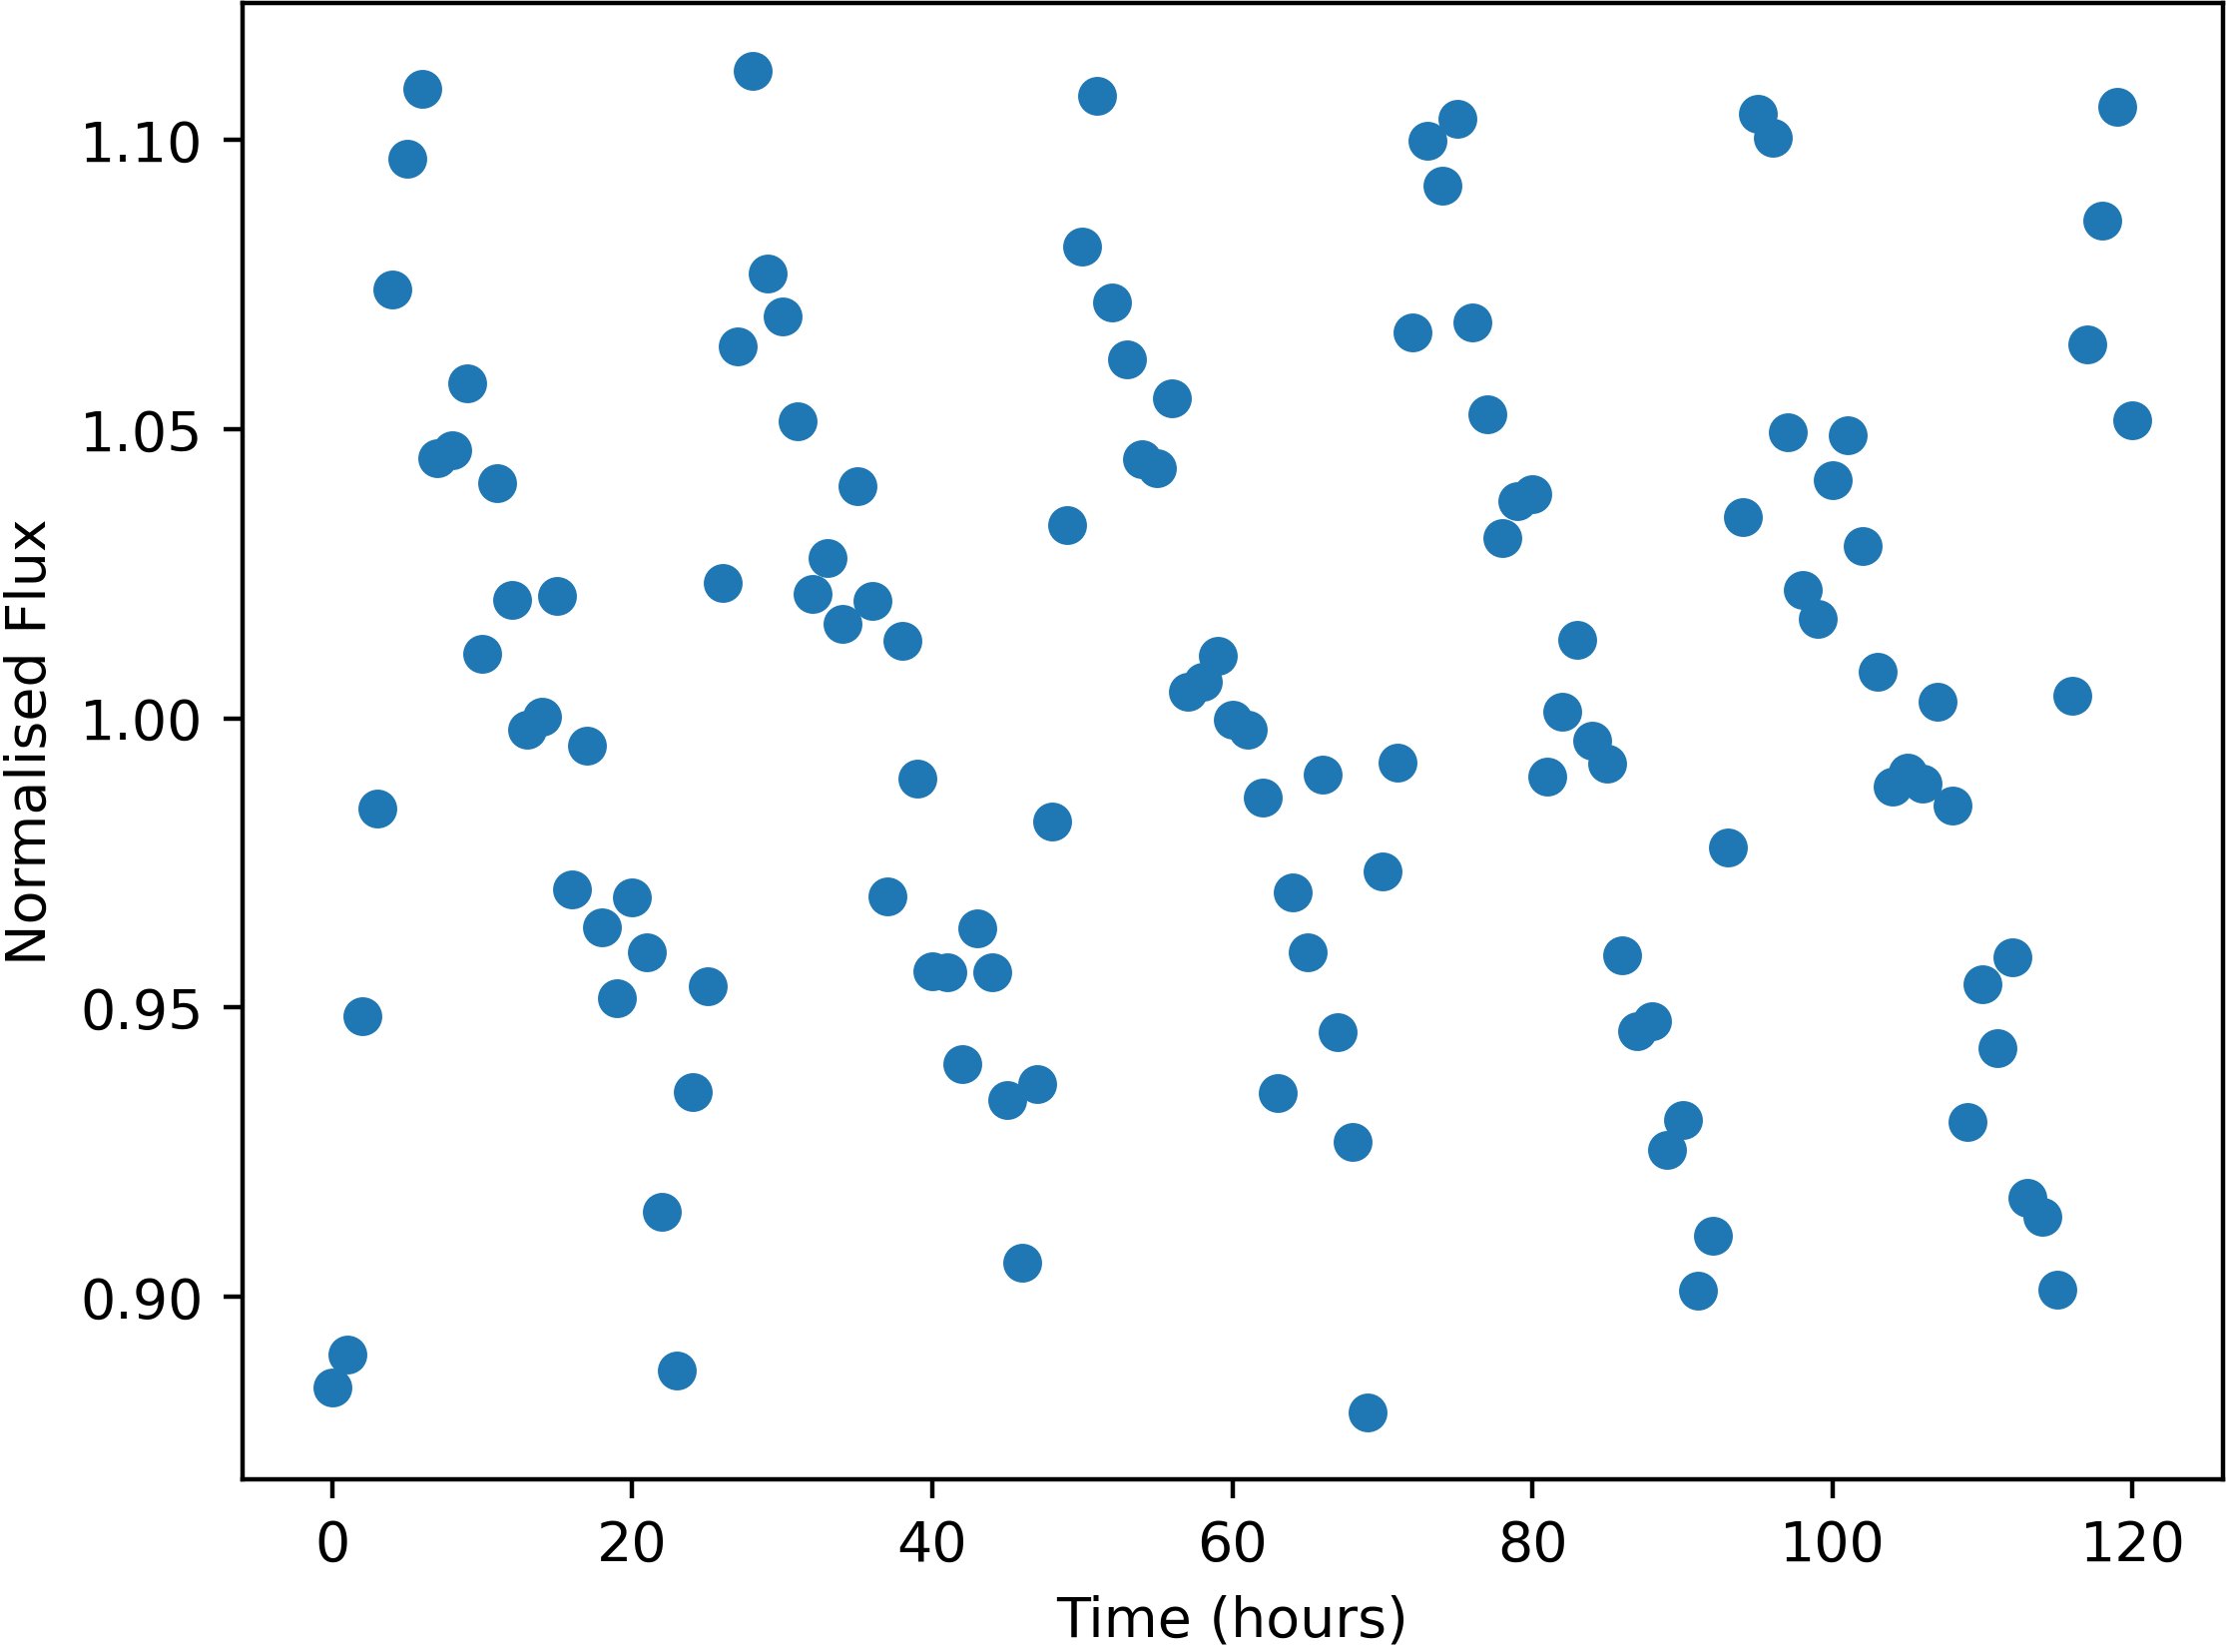

Source data for this figure (header and first rows):
Time, NormalisedFlux
0.0, 0.8843
1.0, 0.89
2.0, 0.9485
3.0, 0.9845
4.0, 1.074
5.0, 1.097
6.0, 1.109
7.0, 1.045
8.0, 1.046
9.0, 1.058
10.0, 1.011
11.0, 1.041
12.0, 1.02
13.0, 0.998
14.0, 1
15.0, 1.021
16.0, 0.9705
17.0, 0.9953
18.0, 0.9639
19.0, 0.9516
20.0, 0.969
21.0, 0.9595
22.0, 0.9148
23.0, 0.8873
24.0, 0.9355
25.0, 0.9537
26.0, 1.023
27.0, 1.064
28.0, 1.112
29.0, 1.077
30.0, 1.069
31.0, 1.051
32.0, 1.021
33.0, 1.028
34.0, 1.016
35.0, 1.04
36.0, 1.02
37.0, 0.9691
38.0, 1.013
39.0, 0.9896
40.0, 0.9563
41.0, 0.9562
42.0, 0.9402
43.0, 0.9637
44.0, 0.9561
45.0, 0.934
46.0, 0.9059
47.0, 0.9369
48.0, 0.9821
49.0, 1.033
50.0, 1.081
51.0, 1.108
52.0, 1.072
53.0, 1.062
54.0, 1.045
55.0, 1.043
56.0, 1.055
57.0, 1.005
58.0, 1.006
59.0, 1.011
... 61 more rows
